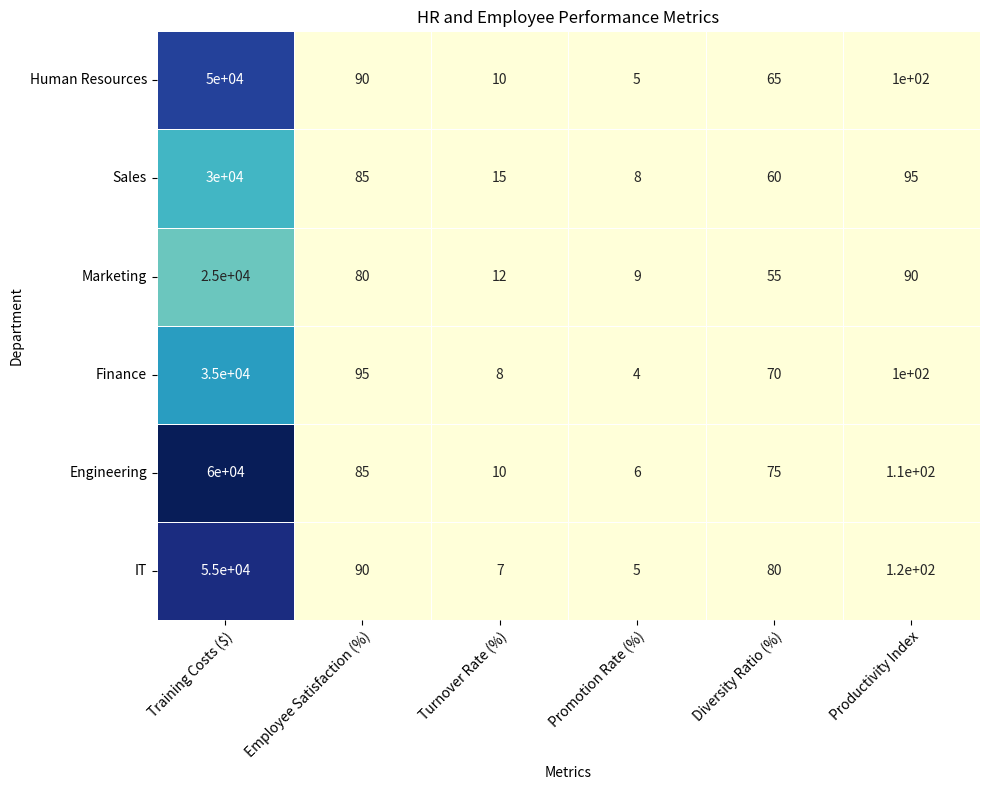

Reproduce this figure in Python. (Note: this script raises an exception after producing the figure.)

# Import necessary libraries
import matplotlib.pyplot as plt
import numpy as np
import pandas as pd
import seaborn as sns

# Define data as a dictionary
data = {"Department": ["Human Resources", "Sales", "Marketing", "Finance", "Engineering", "IT"],
        "Training Costs ($)": [50000, 30000, 25000, 35000, 60000, 55000],
        "Employee Satisfaction (%)": [90, 85, 80, 95, 85, 90],
        "Turnover Rate (%)": [10, 15, 12, 8, 10, 7],
        "Promotion Rate (%)": [5, 8, 9, 4, 6, 5],
        "Diversity Ratio (%)": [65, 60, 55, 70, 75, 80],
        "Productivity Index": [100, 95, 90, 105, 110, 115]}

# Convert data to pandas dataframe
df = pd.DataFrame(data)

# Set figure size
plt.figure(figsize=(10, 8))

# Plot heatmap using seaborn
ax = sns.heatmap(df.iloc[:, 1:], annot=True, cmap="YlGnBu", linewidths=0.5, cbar=False)

# Set ticks and tick labels
ax.set_xticklabels(df.iloc[:, 1:].columns, rotation=45, ha="right", rotation_mode="anchor")
ax.set_yticklabels(df["Department"], rotation=0)

# Add title and labels
plt.title("HR and Employee Performance Metrics")
plt.xlabel("Metrics")
plt.ylabel("Department")

# Automatically resize image and save as png file
plt.tight_layout()
plt.savefig("output/final/heatmap/png/20231228-131639_52.png", bbox_inches="tight")

# Clear current image state
plt.clf()
